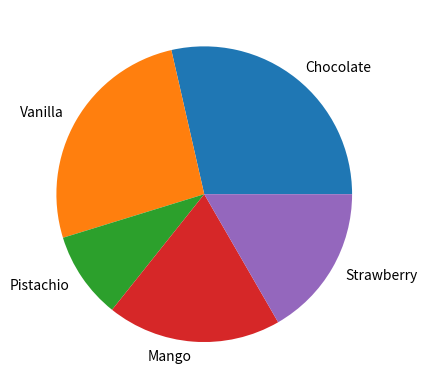

The matplotlib source for this figure:
import matplotlib.pyplot as plt

flavors = ('Chocolate', 'Vanilla', 'Pistachio', 'Mango', 'Strawberry')
votes = (12, 11, 4, 8, 7)

plt.pie(
    votes,
    labels=flavors,
)
plt.show()